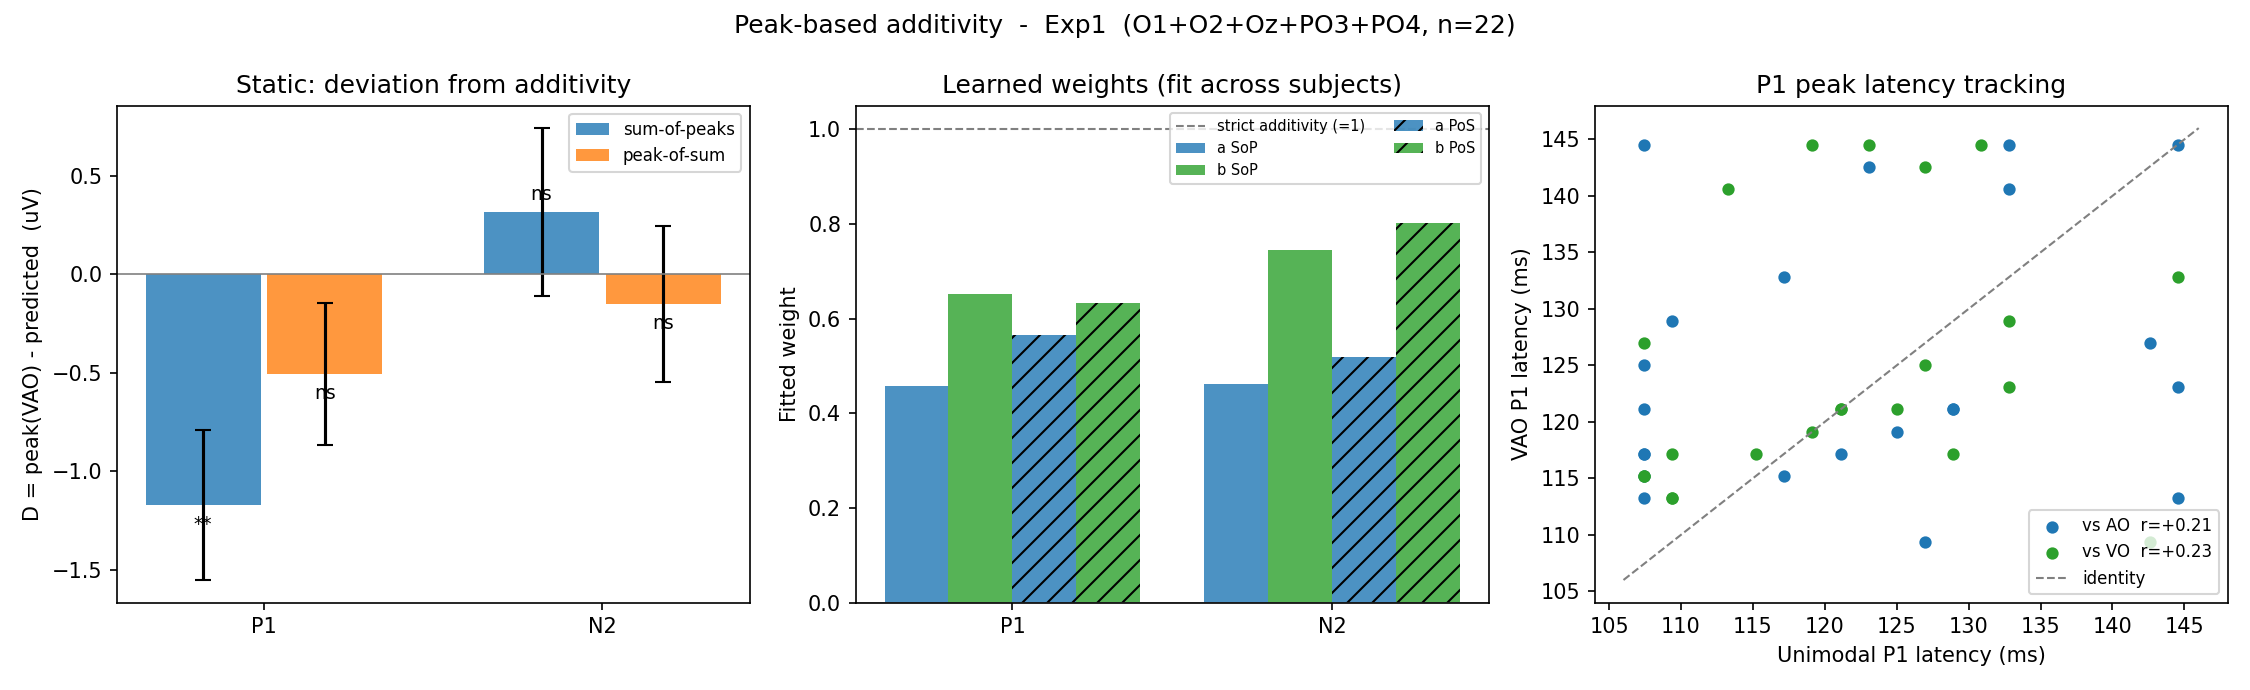

Values plotted in this chart, from the file beside it:
experiment, subject, component, AO_amp_uV, VO_amp_uV, VAO_amp_uV, AO_lat_ms, VO_lat_ms, VAO_lat_ms, SoP_pred_uV, PoS_pred_uV, D_SoP_uV, D_PoS_uV
Exp1, Vp1, P1, 0.7022, 5.25, 5.296, 107.4, 121.1, 121.1, 5.952, 4.914, -0.6557, 0.3818
Exp1, Vp2, P1, 0.4748, 5.128, 5.518, 128.9, 125, 121.1, 5.603, 5.571, -0.08436, -0.05286
Exp1, Vp4, P1, 0.2067, 3.239, 1.71, 107.4, 123, 144.5, 3.446, 3.19, -1.735, -1.479
Exp1, Vp5, P1, 3.855, 3.758, 3.682, 132.8, 113.3, 140.6, 7.612, 6.133, -3.93, -2.45
Exp1, Vp6, P1, 5.863, 4.219, 6.568, 117.2, 144.5, 132.8, 10.08, 9.502, -3.514, -2.935
Exp1, Vp7, P1, 0.1148, 1.672, 2.127, 144.5, 130.9, 144.5, 1.787, 1.41, 0.34, 0.7166
Exp1, Vp8, P1, 2.644, 5.107, 6.077, 144.5, 109.4, 113.3, 7.751, 5.145, -1.673, 0.9326
Exp1, Vp10, P1, 0.975, 4.275, 5.566, 132.8, 119.1, 144.5, 5.25, 4.274, 0.3162, 1.293
Exp1, Vp11, P1, 0.4906, 6.746, 3.024, 128.9, 121.1, 121.1, 7.236, 6.992, -4.212, -3.968
Exp1, Vp12, P1, 0.3483, 10.35, 9.125, 107.4, 127, 125, 10.7, 10.62, -1.578, -1.497
Exp1, Vp13, P1, 3.149, 2.601, 4.603, 109.4, 132.8, 128.9, 5.75, 5.504, -1.147, -0.9007
Exp1, Vp14, P1, -1.263, 9.25, 5.208, 107.4, 109.4, 113.3, 7.986, 7.852, -2.778, -2.644
Exp1, Vp15, P1, -1.518, 2.707, 2.986, 123, 127, 142.6, 1.189, 1.16, 1.797, 1.827
Exp1, Vp16, P1, 1.106, 2.978, 3.536, 107.4, 107.4, 115.2, 4.083, 4.083, -0.5479, -0.5479
Exp1, Vp17, P1, 4.138, 3.224, 4.765, 142.6, 107.4, 127, 7.362, 4.084, -2.597, 0.6806
Exp1, Vp18, P1, 2.654, 5.904, 8.098, 125, 119.1, 119.1, 8.558, 8.394, -0.4593, -0.2953
Exp1, Vp19, P1, 0.2996, 8.612, 5.468, 144.5, 132.8, 123, 8.912, 7.611, -3.444, -2.143
Exp1, Vp20, P1, 0.3751, 1.498, -0.04274, 107.4, 109.4, 117.2, 1.873, 1.836, -1.916, -1.879
Exp1, Vp22, P1, 0.7748, 3.707, 5.165, 127, 142.6, 109.4, 4.482, 4.059, 0.6837, 1.106
Exp1, Vp23, P1, 2.737, 4.203, 5.958, 117.2, 107.4, 115.2, 6.941, 6.161, -0.9822, -0.2025
Exp1, Vp24, P1, 0.3843, 2.245, 2.615, 107.4, 128.9, 117.2, 2.63, 2.197, -0.01504, 0.4177
Exp1, Vp25, P1, -1.525, 4.699, 5.534, 121.1, 115.2, 117.2, 3.173, 3.056, 2.361, 2.478
Exp1, Vp1, N2, 3.662, -0.4369, 3.104, 257.8, 250, 255.9, 3.225, 3.314, -0.1212, -0.2103
Exp1, Vp2, N2, -2.838, 1.675, -0.09870, 240.2, 265.6, 261.7, -1.163, -0.1415, 1.064, 0.04278
Exp1, Vp4, N2, -0.4385, -0.1097, -0.3265, 265.6, 248, 265.6, -0.5482, 0.1672, 0.2217, -0.4937
Exp1, Vp5, N2, -4.426, -3.067, -4, 255.9, 238.3, 242.2, -7.493, -6.711, 3.493, 2.711
Exp1, Vp6, N2, -2.48, 0.1562, -1.525, 226.6, 265.6, 265.6, -2.324, -0.7414, 0.7984, -0.7837
Exp1, Vp7, N2, -1.963, -1.591, -0.6147, 234.4, 226.6, 265.6, -3.554, -3.42, 2.939, 2.805
Exp1, Vp8, N2, 0.3741, 0.07066, -1.43, 265.6, 242.2, 259.8, 0.4447, 0.7674, -1.875, -2.197
Exp1, Vp10, N2, -1.806, 0.00810, 1.01, 236.3, 253.9, 248, -1.798, -1.372, 2.808, 2.382
Exp1, Vp11, N2, -4.281, -1.323, -4.954, 263.7, 265.6, 261.7, -5.605, -5.592, 0.6501, 0.6372
Exp1, Vp12, N2, -0.3717, 1.853, -0.6264, 226.6, 252, 252, 1.481, 1.938, -2.108, -2.565
Exp1, Vp13, N2, -3.422, 0.127, -3.201, 226.6, 244.1, 234.4, -3.295, -3, 0.09330, -0.2013
Exp1, Vp14, N2, -0.7709, -1.507, -2.031, 226.6, 236.3, 265.6, -2.278, -2.139, 0.2471, 0.1087
Exp1, Vp15, N2, -4.205, 0.6181, 0.4611, 226.6, 265.6, 226.6, -3.587, -2.173, 4.048, 2.634
Exp1, Vp16, N2, -0.5472, 1.756, 0.3737, 234.4, 226.6, 226.6, 1.209, 1.247, -0.8351, -0.8731
Exp1, Vp17, N2, 0.4634, -0.8939, -1.829, 226.6, 226.6, 226.6, -0.4305, -0.4305, -1.399, -1.399
Exp1, Vp18, N2, -2.435, -0.313, -1.085, 252, 226.6, 226.6, -2.748, -2.438, 1.663, 1.353
Exp1, Vp19, N2, 1.139, -4.358, -3.257, 265.6, 226.6, 236.3, -3.22, -2.027, -0.03696, -1.23
Exp1, Vp20, N2, -1.762, -0.3676, -5.979, 226.6, 236.3, 228.5, -2.13, -1.891, -3.849, -4.088
Exp1, Vp22, N2, -0.3016, -0.3872, -3.279, 230.5, 265.6, 265.6, -0.6888, -0.5805, -2.591, -2.699
Exp1, Vp23, N2, 0.389, 2.514, 2.173, 226.6, 265.6, 226.6, 2.903, 2.946, -0.7306, -0.773
Exp1, Vp24, N2, -1.319, -1.08, -0.9976, 255.9, 232.4, 226.6, -2.399, -2.039, 1.402, 1.041
Exp1, Vp25, N2, -1.963, 1.54, 0.6138, 226.6, 265.6, 226.6, -0.4237, 0.1305, 1.038, 0.4833
